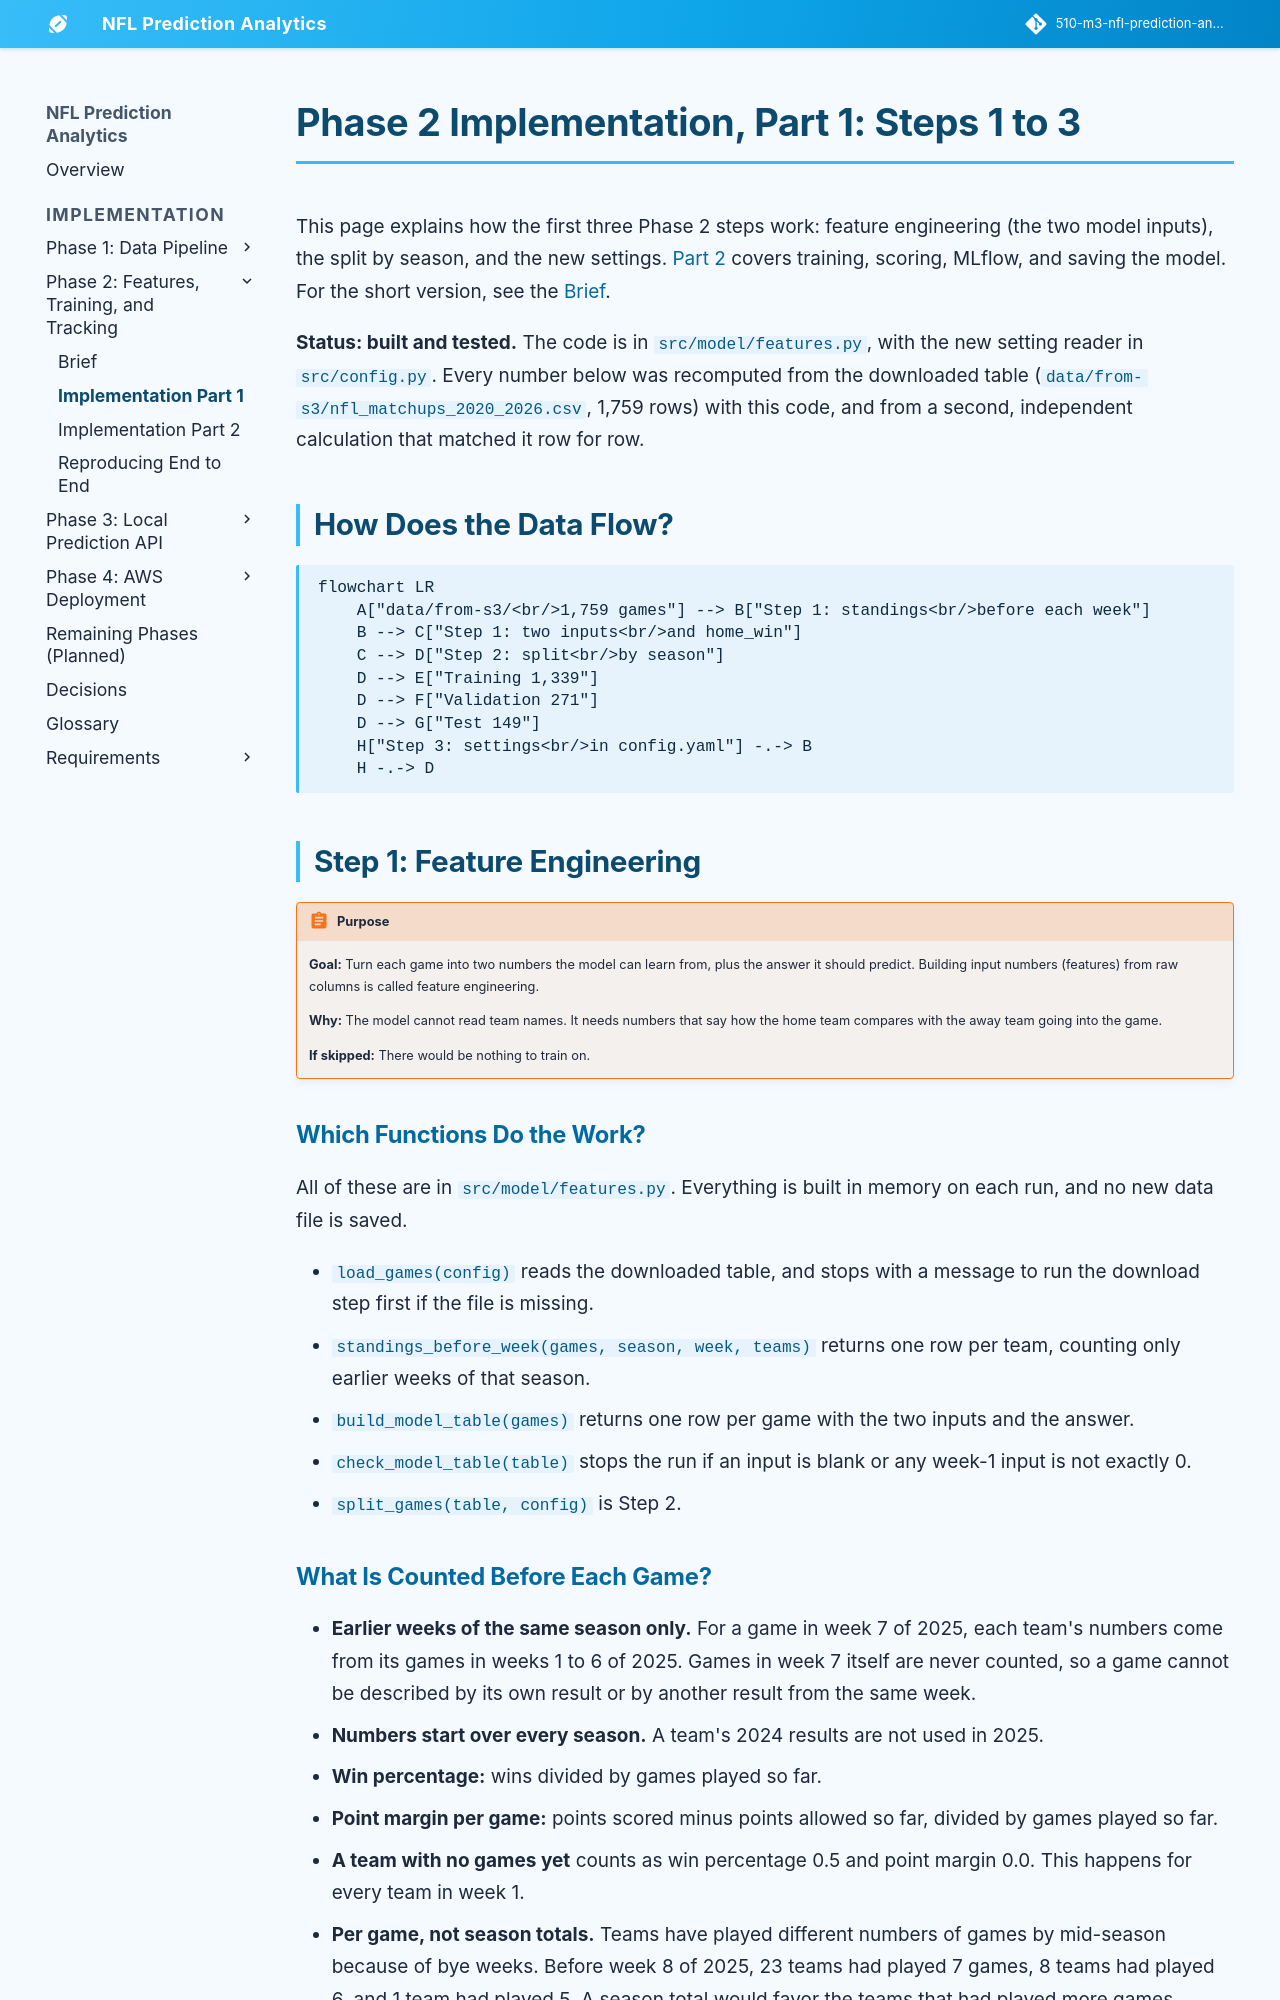

repository: jconnors23/510-m3-nfl-prediction-analytics · page: implementation/phase-2/implementation-part-1/index.html · generator: mkdocs

---
hide:
  - toc
---

# Phase 2 Implementation, Part 1: Steps 1 to 3

This page explains how the first three Phase 2 steps work: feature engineering (the two model inputs), the split by season, and the new settings. [Part 2](./implementation-part-2.md) covers training, scoring, MLflow, and saving the model. For the short version, see the [Brief](./brief.md).

**Status: built and tested.** The code is in `src/model/features.py`, with the new setting reader in `src/config.py`. Every number below was recomputed from the downloaded table (`data/from-s3/nfl_matchups_2020_2026.csv`, 1,759 rows) with this code, and from a second, independent calculation that matched it row for row.

## How Does the Data Flow?

```mermaid
flowchart LR
    A["data/from-s3/<br/>1,759 games"] --> B["Step 1: standings<br/>before each week"]
    B --> C["Step 1: two inputs<br/>and home_win"]
    C --> D["Step 2: split<br/>by season"]
    D --> E["Training 1,339"]
    D --> F["Validation 271"]
    D --> G["Test 149"]
    H["Step 3: settings<br/>in config.yaml"] -.-> B
    H -.-> D
```

## Step 1: Feature Engineering

!!! abstract "Purpose"
    **Goal:** Turn each game into two numbers the model can learn from, plus the answer it should predict. Building input numbers (features) from raw columns is called feature engineering.

    **Why:** The model cannot read team names. It needs numbers that say how the home team compares with the away team going into the game.

    **If skipped:** There would be nothing to train on.

### Which Functions Do the Work?

All of these are in `src/model/features.py`. Everything is built in memory on each run, and no new data file is saved.

- `load_games(config)` reads the downloaded table, and stops with a message to run the download step first if the file is missing.
- `standings_before_week(games, season, week, teams)` returns one row per team, counting only earlier weeks of that season.
- `build_model_table(games)` returns one row per game with the two inputs and the answer.
- `check_model_table(table)` stops the run if an input is blank or any week-1 input is not exactly 0.
- `split_games(table, config)` is Step 2.
